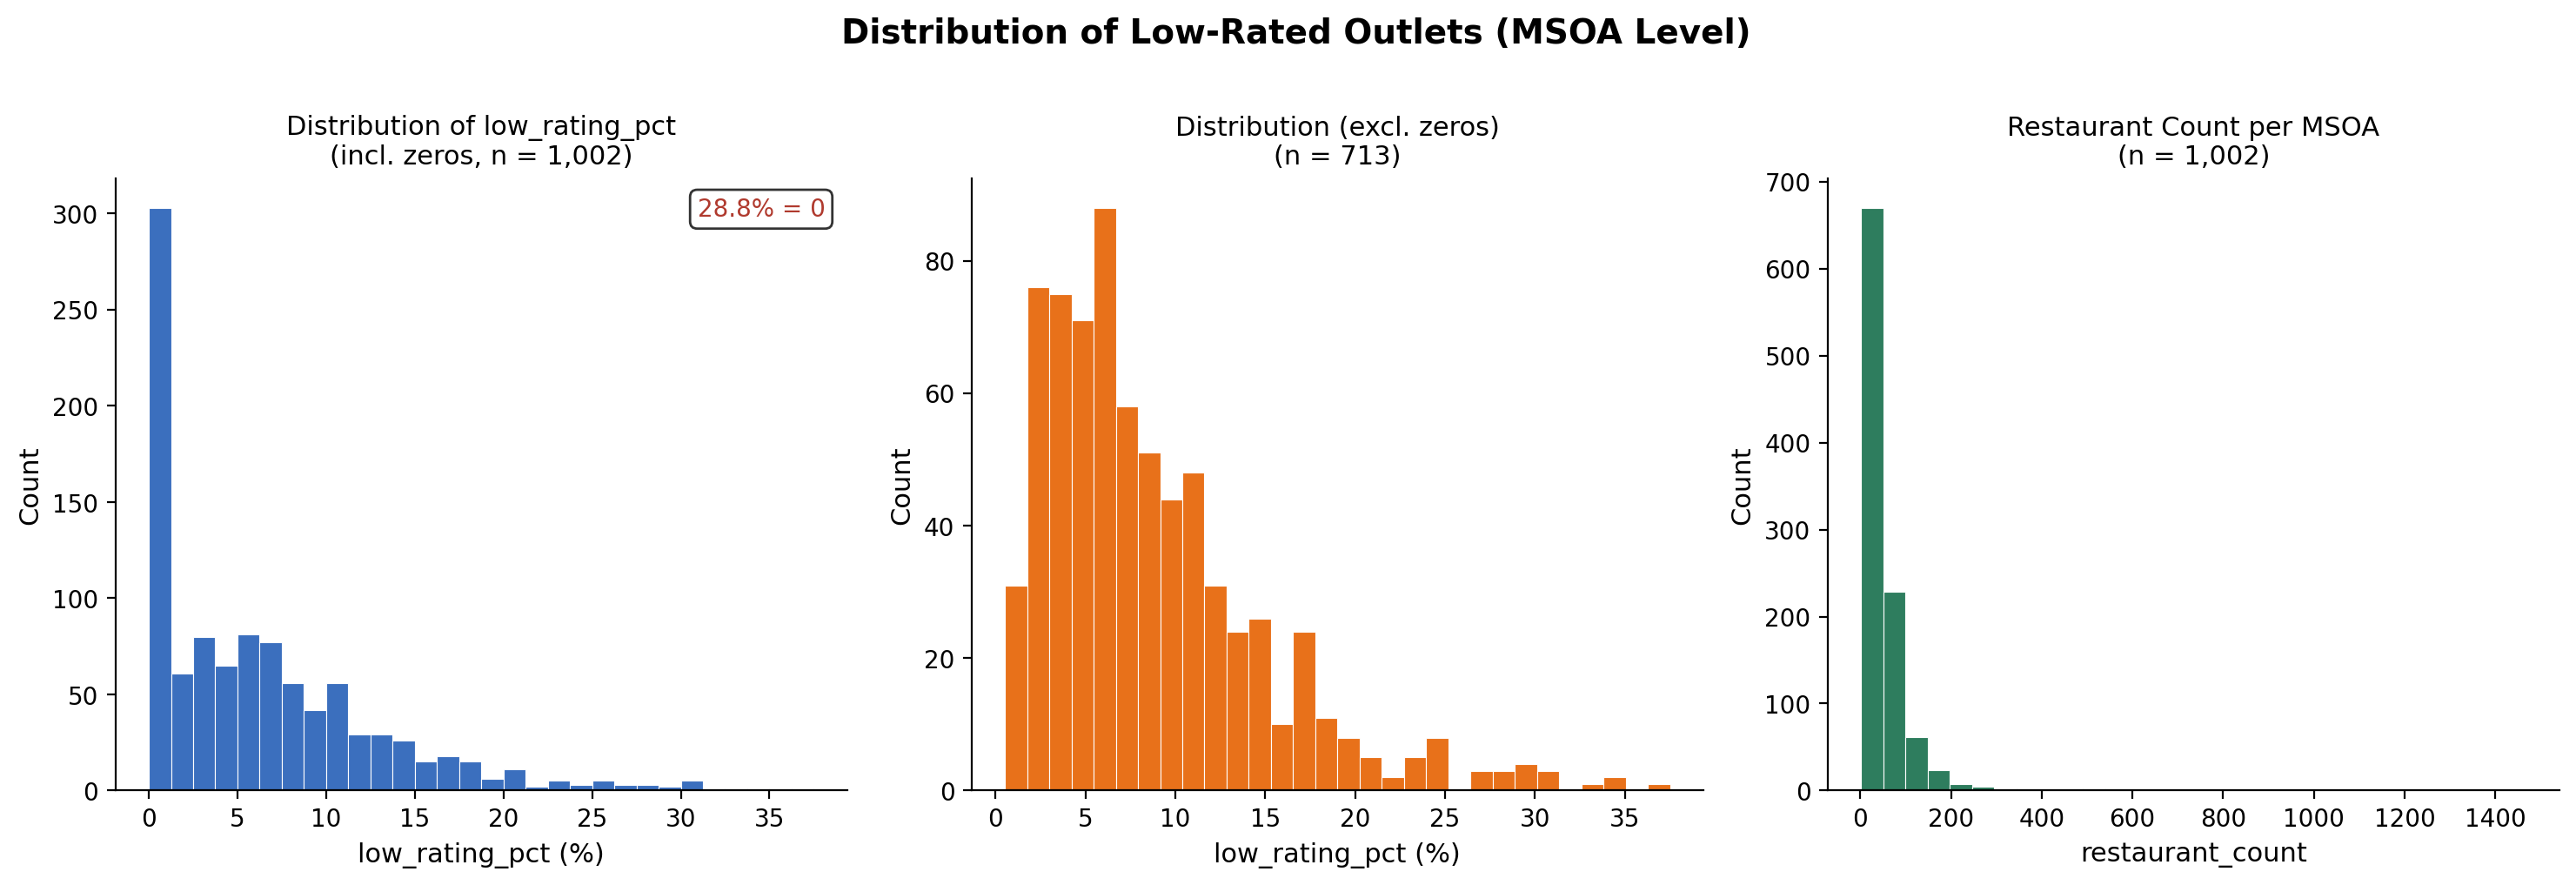

Reproduce this figure in Python.
import pandas as pd
import matplotlib
matplotlib.use("Agg")
import matplotlib.pyplot as plt

df = pd.read_csv("data processing/4_FHRS_agg_MSOA.csv", encoding="utf-8-sig")

total    = len(df)
n_zero   = (df["low_rating_pct"] == 0).sum()
pct_zero = n_zero / total * 100

print(f"MSOA 总计：{total}")
print(f"low_rating_pct = 0：n = {n_zero}，占比 = {pct_zero:.1f}%")
print(f"low_rating_pct 描述（含零）：")
print(df["low_rating_pct"].describe().round(2).to_string())

df_nonzero = df[df["low_rating_pct"] > 0]
print(f"\nlow_rating_pct 描述（去零后，n={len(df_nonzero)}）：")
print(df_nonzero["low_rating_pct"].describe().round(2).to_string())

# ── 绘图 ──
fig, axes = plt.subplots(1, 3, figsize=(15, 5))
fig.suptitle("Distribution of Low-Rated Outlets (MSOA Level)",
             fontsize=14, fontweight="bold", y=1.01)

# 图1：含零分布
axes[0].hist(df["low_rating_pct"], bins=30, color="#3b6fbe", edgecolor="white", linewidth=0.4)
axes[0].set_xlabel("low_rating_pct (%)", fontsize=11)
axes[0].set_ylabel("Count", fontsize=11)
axes[0].set_title(f"Distribution of low_rating_pct\n(incl. zeros, n = {total:,})", fontsize=11)
axes[0].text(0.97, 0.97, f"{pct_zero:.1f}% = 0",
             transform=axes[0].transAxes, ha="right", va="top",
             fontsize=10, color="#b03a2e",
             bbox=dict(boxstyle="round,pad=0.3", facecolor="white", alpha=0.8))

# 图2：去零分布
n_nz = len(df_nonzero)
axes[1].hist(df_nonzero["low_rating_pct"], bins=30, color="#e8711a", edgecolor="white", linewidth=0.4)
axes[1].set_xlabel("low_rating_pct (%)", fontsize=11)
axes[1].set_ylabel("Count", fontsize=11)
axes[1].set_title(f"Distribution (excl. zeros)\n(n = {n_nz:,})", fontsize=11)

# 图3：restaurant_count 分布
axes[2].hist(df["restaurant_count"], bins=30, color="#2e7d5e", edgecolor="white", linewidth=0.4)
axes[2].set_xlabel("restaurant_count", fontsize=11)
axes[2].set_ylabel("Count", fontsize=11)
axes[2].set_title(f"Restaurant Count per MSOA\n(n = {total:,})", fontsize=11)

for ax in axes:
    ax.spines[["top", "right"]].set_visible(False)

plt.tight_layout()
plt.savefig("data processing/low_rating_dist_msoa.png", dpi=200, bbox_inches="tight")
plt.close()
print("\n已保存：data processing/low_rating_dist_msoa.png")
